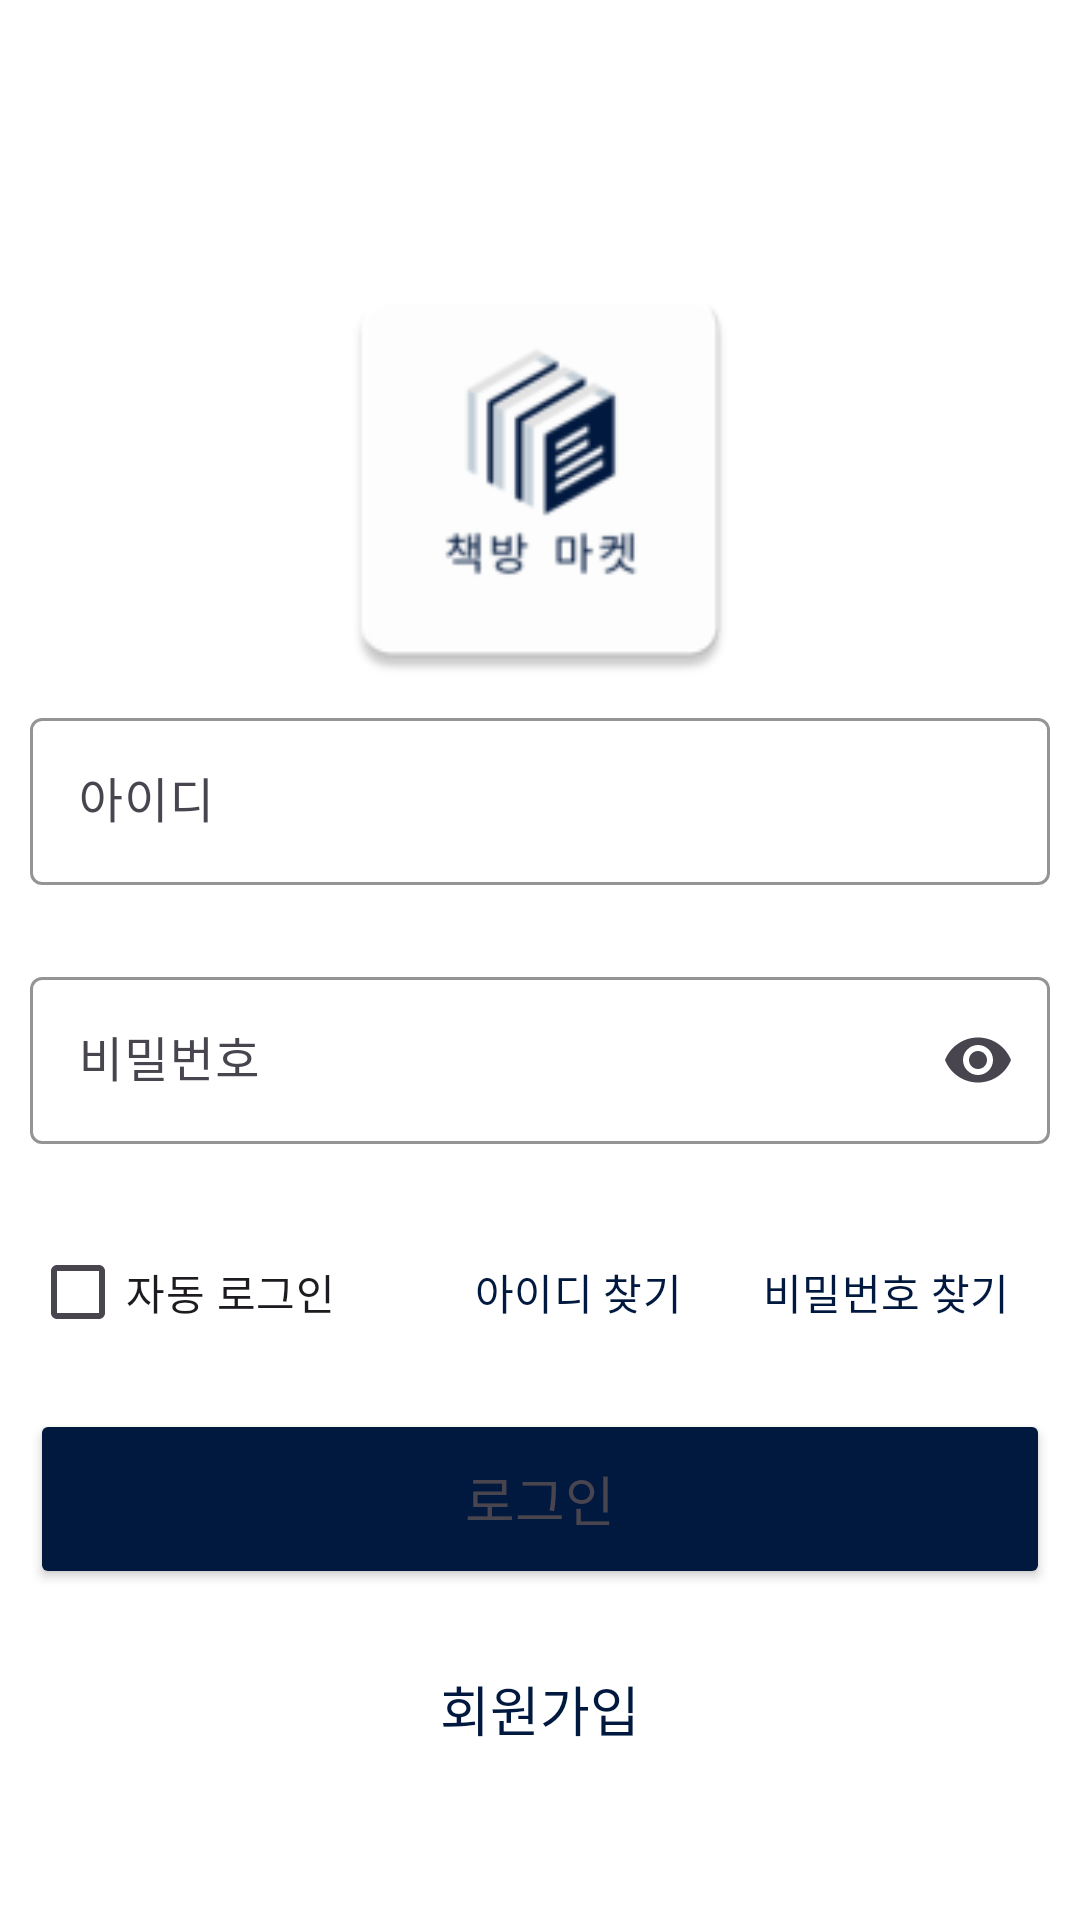

Layout XML and referenced resources for this Android screen:
<!-- AndroidManifest.xml: application theme Theme.FinalProject_ShoppingMallService_4_team -->
<!-- res/layout/fragment_login.xml -->
<?xml version="1.0" encoding="utf-8"?>
<androidx.constraintlayout.widget.ConstraintLayout xmlns:android="http://schemas.android.com/apk/res/android"
    xmlns:app="http://schemas.android.com/apk/res-auto"
    xmlns:tools="http://schemas.android.com/tools"
    android:layout_width="match_parent"
    android:layout_height="match_parent"
    android:transitionGroup="true">

    <com.google.android.material.appbar.MaterialToolbar
        android:id="@+id/materialToolbar_login"
        android:layout_width="0dp"
        android:layout_height="wrap_content"
        app:layout_constraintEnd_toEndOf="parent"
        app:layout_constraintStart_toStartOf="parent"
        app:layout_constraintTop_toTopOf="parent"
        app:titleCentered="true" />

    <LinearLayout
        android:id="@+id/linearLayout"
        android:layout_width="0dp"
        android:layout_height="0dp"
        android:orientation="vertical"
        app:layout_constraintBottom_toBottomOf="parent"
        app:layout_constraintEnd_toEndOf="parent"
        app:layout_constraintStart_toStartOf="parent"
        app:layout_constraintTop_toBottomOf="@+id/materialToolbar_login">

        <ImageView
            android:id="@+id/imageView_login_logo"
            android:layout_width="150dp"
            android:layout_height="150dp"
            android:layout_gravity="center"
            android:layout_marginTop="20dp"
            app:srcCompat="@mipmap/ic_launcher" />

        <com.google.android.material.textfield.TextInputLayout
            android:id="@+id/textField_login_id"
            android:layout_width="match_parent"
            android:layout_height="wrap_content"
            android:layout_marginLeft="10dp"
            android:layout_marginRight="10dp"
            android:hint="아이디"
            app:boxStrokeColor="@color/main_color"
            app:cursorColor="@color/main_color"
            app:endIconMode="clear_text"
            app:helperText=" "
            app:hintTextColor="@color/main_color"
            app:placeholderText="아이디를 입력해주세요">

            <com.google.android.material.textfield.TextInputEditText
                android:layout_width="match_parent"
                android:layout_height="wrap_content" />
        </com.google.android.material.textfield.TextInputLayout>

        <com.google.android.material.textfield.TextInputLayout
            android:id="@+id/textField_login_password"
            android:layout_width="match_parent"
            android:layout_height="wrap_content"
            android:layout_marginLeft="10dp"
            android:layout_marginTop="5dp"
            android:layout_marginRight="10dp"
            android:hint="비밀번호"
            app:boxStrokeColor="@color/main_color"
            app:cursorColor="@color/main_color"
            app:endIconMode="password_toggle"
            app:helperText=" "
            app:hintTextColor="@color/main_color"
            app:placeholderText="비밀번호를 입력해주세요"
            tools:layout_marginLeft="10dp">

            <com.google.android.material.textfield.TextInputEditText
                android:layout_width="match_parent"
                android:layout_height="wrap_content"
                android:inputType="text|textPassword" />

        </com.google.android.material.textfield.TextInputLayout>

        <LinearLayout
            android:layout_width="match_parent"
            android:layout_height="wrap_content"
            android:layout_margin="5dp"
            android:orientation="horizontal">

            <CheckBox
                android:id="@+id/checkBox_login_autoLogin"
                android:layout_width="wrap_content"
                android:layout_height="wrap_content"
                android:layout_marginLeft="5dp"
                android:text="자동 로그인" />

            <Space
                android:layout_width="30dp"
                android:layout_height="wrap_content"
                android:layout_weight="1" />

            <Button
                android:id="@+id/button_login_findId"
                style="@style/Widget.Material3.Button.TextButton"
                android:layout_width="wrap_content"
                android:layout_height="wrap_content"
                android:layout_weight="1"
                android:text="아이디 찾기"
                android:textColor="@color/main_color"
                app:rippleColor="@color/main_color" />

            <Button
                android:id="@+id/button_login_findPw"
                style="@style/Widget.Material3.Button.TextButton"
                android:layout_width="wrap_content"
                android:layout_height="wrap_content"
                android:layout_marginRight="5dp"
                android:layout_weight="1"
                android:text="비밀번호 찾기"
                android:textColor="@color/main_color"
                app:rippleColor="@color/main_color" />
        </LinearLayout>

        <Button
            android:id="@+id/button_login_login"
            android:layout_width="match_parent"
            android:layout_height="60dp"
            android:layout_margin="10dp"
            android:backgroundTint="@color/main_color"
            android:text="로그인"
            android:textAppearance="@style/TextAppearance.AppCompat.Medium"
            app:cornerRadius="10dp" />

        <Button
            android:id="@+id/button_login_register"
            style="@style/Widget.Material3.Button.OutlinedButton"
            android:layout_width="match_parent"
            android:layout_height="60dp"
            android:layout_marginStart="10dp"
            android:layout_marginEnd="10dp"
            android:layout_marginBottom="50dp"
            android:backgroundTint="@color/white"
            android:text="회원가입"
            android:textAppearance="@style/TextAppearance.AppCompat.Medium"
            android:textColor="@color/main_color"
            app:cornerRadius="10dp"
            app:rippleColor="@color/main_color"
            app:strokeColor="@color/main_color" />

    </LinearLayout>

</androidx.constraintlayout.widget.ConstraintLayout>
<!-- resources referenced by this layout -->
<resources>
  <color name="main_color">#01193F</color>
  <color name="white">#FFFFFFFF</color>
  <!-- mipmap ic_launcher: webp bitmap (mipmap-hdpi, 1588 bytes) -->
  <style name="Theme.FinalProject_ShoppingMallService_4_team" parent="Base.Theme.FinalProject_ShoppingMallService_4_team">
  
          <item name="android:windowIsTranslucent">true</item> // true =&gt; 투명처리
      </style>
  <style name="Base.Theme.FinalProject_ShoppingMallService_4_team" parent="Theme.Material3.DayNight.NoActionBar">
          
  
          
          <item name="android:statusBarColor">@android:color/transparent</item>
  
          
          <item name="android:windowLightStatusBar">true</item>
  
          
          <item name="android:backgroundTint">@color/white</item>
  
          
  
  
          
          <item name="colorPrimaryDark">@android:color/transparent</item>
      </style>
</resources>
